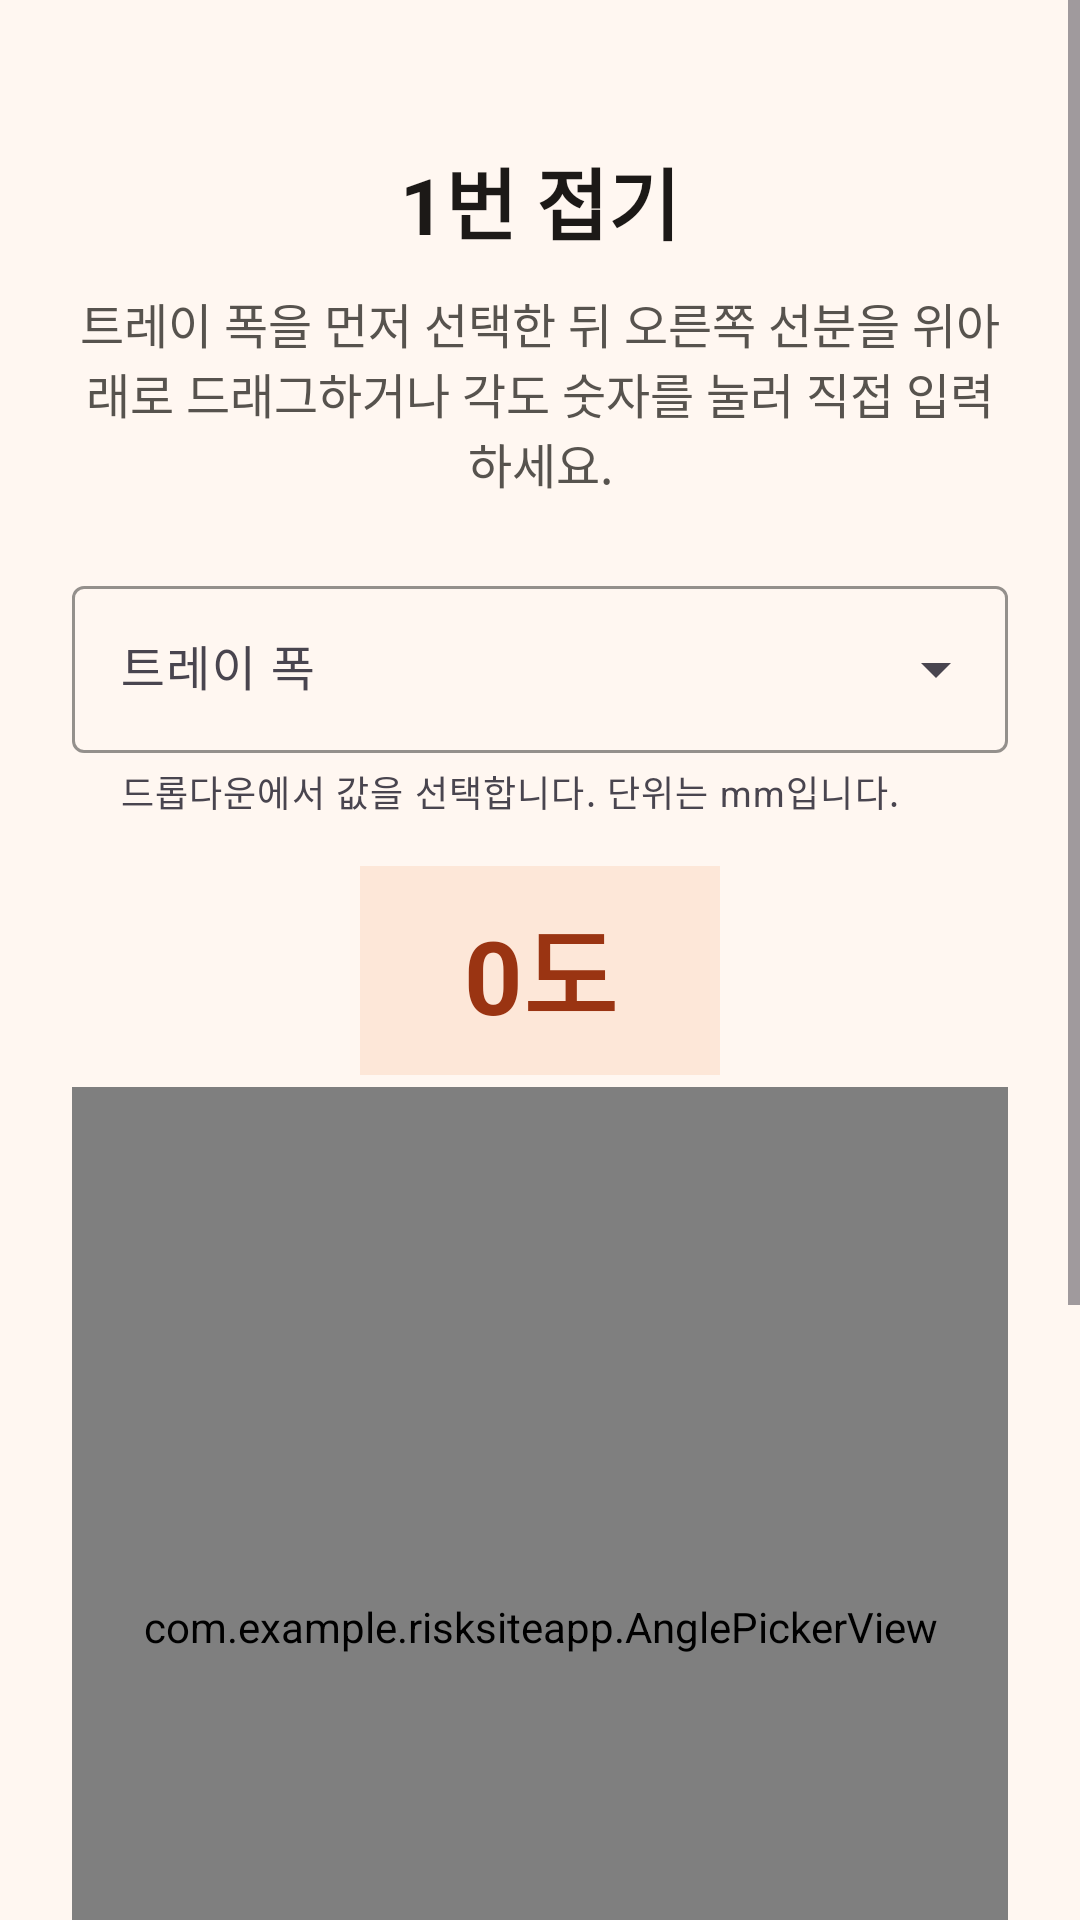

Produce the Android XML layout that renders to this screen, including the resource entries it uses.
<!-- AndroidManifest.xml: application theme Theme.RiskSiteApp -->
<!-- res/layout/activity_one_fold.xml -->
<?xml version="1.0" encoding="utf-8"?>
<ScrollView xmlns:android="http://schemas.android.com/apk/res/android"
    xmlns:app="http://schemas.android.com/apk/res-auto"
    android:layout_width="match_parent"
    android:layout_height="match_parent"
    android:background="#FFF7F1">

    <LinearLayout
        android:layout_width="match_parent"
        android:layout_height="wrap_content"
        android:gravity="center_horizontal"
        android:orientation="vertical"
        android:padding="24dp">

        <TextView
            android:id="@+id/titleText"
            android:layout_width="wrap_content"
            android:layout_height="wrap_content"
            android:layout_marginTop="24dp"
            android:text="@string/one_fold_title"
            android:textColor="#1C1917"
            android:textSize="26sp"
            android:textStyle="bold" />

        <TextView
            android:id="@+id/subtitleText"
            android:layout_width="wrap_content"
            android:layout_height="wrap_content"
            android:layout_marginTop="10dp"
            android:gravity="center"
            android:text="@string/angle_picker_instruction"
            android:textColor="#57534E"
            android:textSize="16sp" />

        <com.google.android.material.textfield.TextInputLayout
            android:id="@+id/trayWidthInputLayout"
            style="@style/Widget.Material3.TextInputLayout.OutlinedBox.ExposedDropdownMenu"
            android:layout_width="match_parent"
            android:layout_height="wrap_content"
            android:layout_marginTop="24dp"
            android:hint="@string/tray_width_hint"
            app:boxStrokeColor="#C2410C"
            app:helperText="@string/tray_width_helper">

            <com.google.android.material.textfield.MaterialAutoCompleteTextView
                android:id="@+id/trayWidthInput"
                android:layout_width="match_parent"
                android:layout_height="wrap_content"
                android:focusable="false"
                android:inputType="none"
                android:maxLines="1"
                android:textColor="#1C1917"
                android:textColorHint="#78716C" />
        </com.google.android.material.textfield.TextInputLayout>

        <TextView
            android:id="@+id/angleValueText"
            android:layout_width="wrap_content"
            android:layout_height="wrap_content"
            android:layout_marginTop="16dp"
            android:background="#FDE7D8"
            android:clickable="true"
            android:focusable="true"
            android:minWidth="120dp"
            android:paddingHorizontal="18dp"
            android:paddingVertical="10dp"
            android:text="@string/angle_value_default"
            android:textAlignment="center"
            android:textColor="#9A3412"
            android:textSize="34sp"
            android:textStyle="bold" />

        <com.example.risksiteapp.AnglePickerView
            android:id="@+id/anglePickerView"
            android:layout_width="match_parent"
            android:layout_height="360dp"
            android:layout_marginTop="4dp" />

        <LinearLayout
            android:layout_width="match_parent"
            android:layout_height="wrap_content"
            android:layout_marginTop="20dp"
            android:layout_marginBottom="28dp"
            android:background="#FDE7D8"
            android:orientation="vertical"
            android:padding="20dp">

            <TextView
                android:id="@+id/resultLabelText"
                android:layout_width="wrap_content"
                android:layout_height="wrap_content"
                android:text="@string/result_label"
                android:textColor="#7C2D12"
                android:textSize="14sp"
                android:textStyle="bold" />

            <TextView
                android:id="@+id/resultValueText"
                android:layout_width="match_parent"
                android:layout_height="wrap_content"
                android:layout_marginTop="6dp"
                android:text="@string/result_value_default"
                android:textColor="#9A3412"
                android:textSize="28sp"
                android:textStyle="bold" />
        </LinearLayout>

    </LinearLayout>
</ScrollView>
<!-- resources referenced by this layout -->
<resources>
  <string name="angle_picker_instruction">트레이 폭을 먼저 선택한 뒤 오른쪽 선분을 위아래로 드래그하거나 각도 숫자를 눌러 직접 입력하세요.</string>
  <string name="angle_value_default">0도</string>
  <string name="one_fold_title">1번 접기</string>
  <string name="result_label">계산 결과</string>
  <string name="result_value_default">중심선으로 부터 좌, 우 0mm씩 절단하세요</string>
  <string name="tray_width_helper">드롭다운에서 값을 선택합니다. 단위는 mm입니다.</string>
  <string name="tray_width_hint">트레이 폭</string>
  <style name="Theme.RiskSiteApp" parent="Theme.Material3.Light.NoActionBar">
          <item name="android:statusBarColor" tools:targetApi="l">#FFF7F1</item>
          <item name="colorPrimary">#9A3412</item>
          <item name="colorOnPrimary">#FFFFFF</item>
          <item name="colorSurface">#FFF7F1</item>
          <item name="colorOnSurface">#1C1917</item>
      </style>
</resources>
